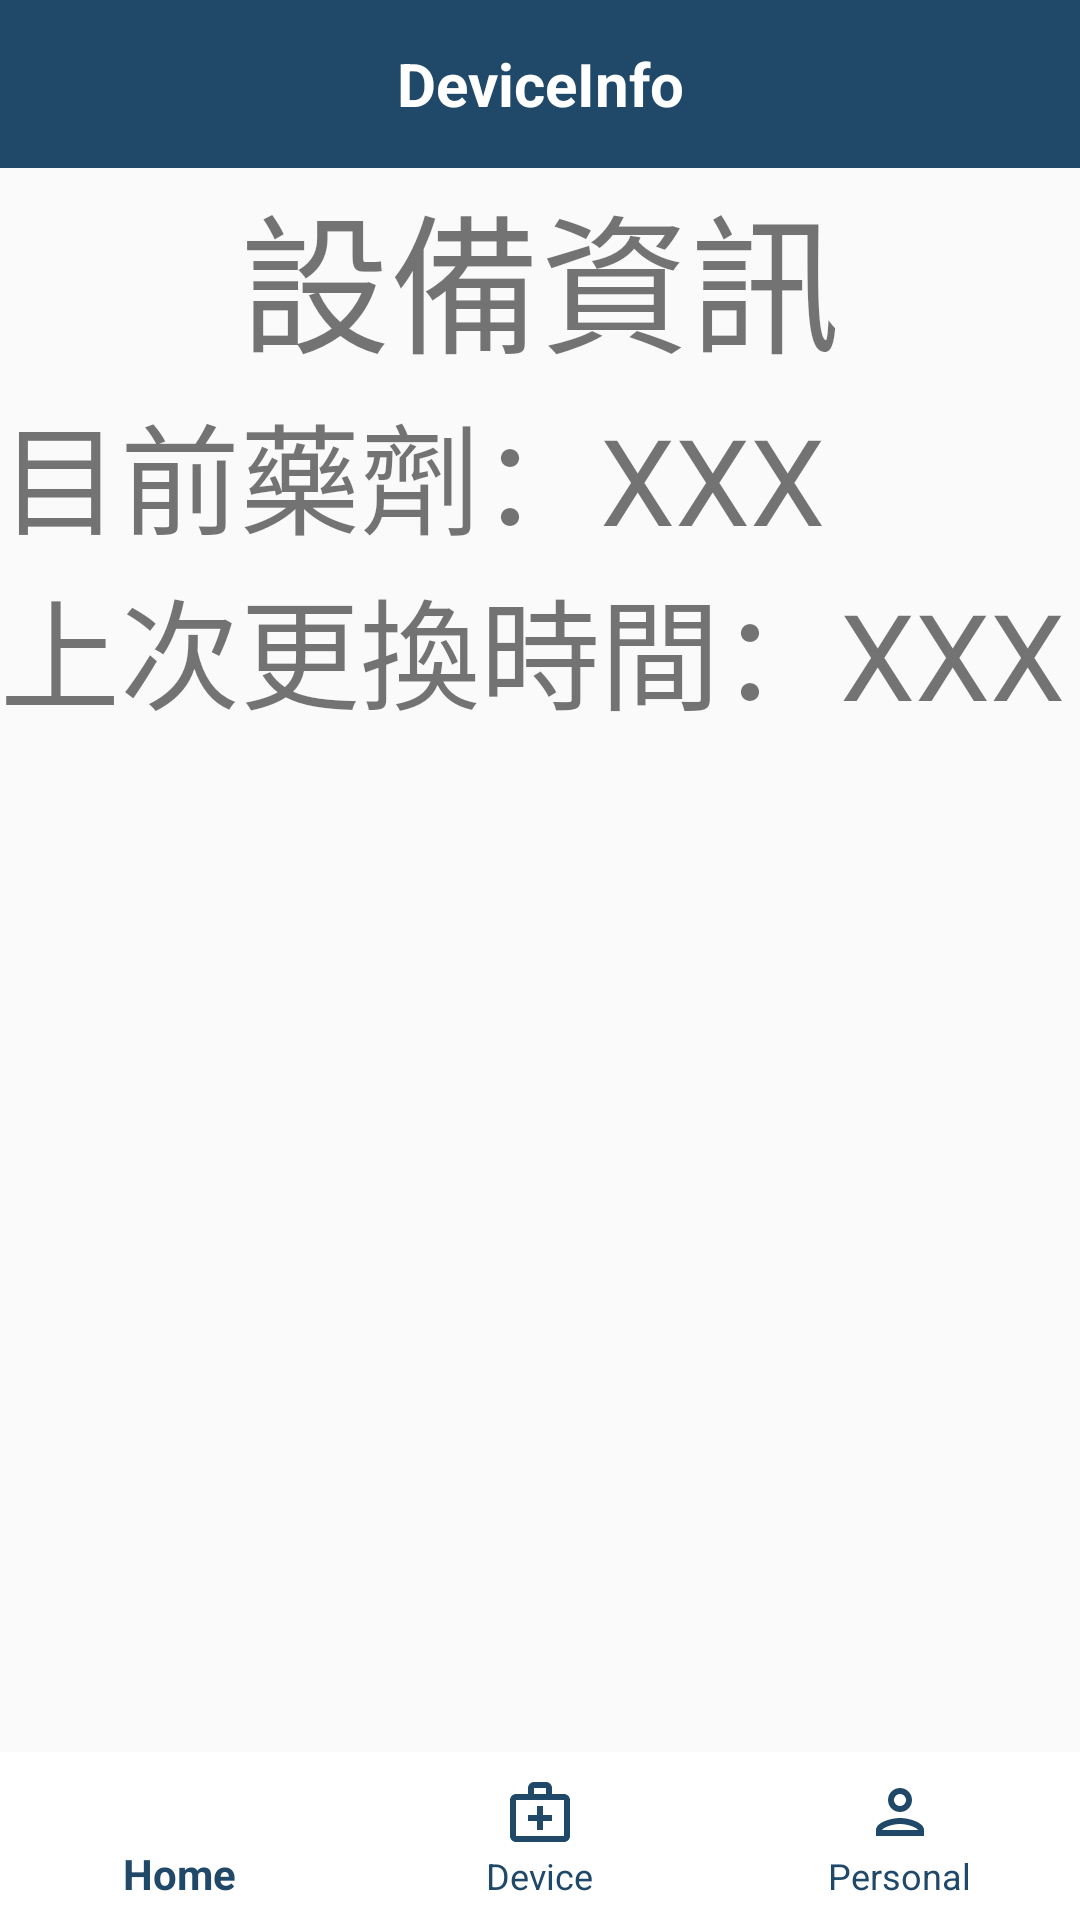

Android layout source for this screen:
<!-- AndroidManifest.xml: application theme Theme.AppCompat.Light.NoActionBar -->
<!-- res/layout/equipment.xml -->
<?xml version="1.0" encoding="utf-8"?>
<androidx.constraintlayout.widget.ConstraintLayout xmlns:android="http://schemas.android.com/apk/res/android"
    android:layout_width="match_parent"
    android:layout_height="match_parent"
    xmlns:app="http://schemas.android.com/apk/res-auto">

    <LinearLayout
        android:layout_width="match_parent"
        android:layout_height="match_parent"
        android:orientation="vertical">
        <androidx.appcompat.widget.Toolbar
            android:id="@+id/toolbar"
            android:layout_width="match_parent"
            android:layout_height="wrap_content"
            android:background="@color/blue"
            android:minHeight="?attr/actionBarSize" >
            <TextView
                android:layout_width="wrap_content"
                android:layout_height="wrap_content"
                android:layout_centerInParent="true"
                android:layout_gravity="center"
                android:text="DeviceInfo"
                android:textColor="@android:color/white"
                android:textSize="20sp"
                android:textStyle="bold" />
        </androidx.appcompat.widget.Toolbar>

        <LinearLayout
            android:layout_width="match_parent"
            android:layout_height="wrap_content"
            android:orientation="vertical"
            android:layout_weight="1">

            <TextView
                android:layout_width="match_parent"
                android:layout_height="wrap_content"
                android:text="設備資訊"
                android:textSize="50dp"
                android:gravity="center" />

            <LinearLayout
                android:layout_width="match_parent"
                android:layout_height="wrap_content">

                <TextView
                    android:layout_width="wrap_content"
                    android:layout_height="wrap_content"
                    android:text="目前藥劑："
                    android:textSize="40dp"/>

                <TextView
                    android:id="@+id/uesr_use"
                    android:layout_width="wrap_content"
                    android:layout_height="wrap_content"
                    android:text="XXX"
                    android:textSize="40dp"/>

            </LinearLayout>

            <LinearLayout
                android:layout_width="match_parent"
                android:layout_height="wrap_content">

                <TextView
                    android:layout_width="wrap_content"
                    android:layout_height="wrap_content"
                    android:text="上次更換時間："
                    android:textSize="40dp"/>

                <TextView
                    android:id="@+id/uesr_name"
                    android:layout_width="wrap_content"
                    android:layout_height="wrap_content"
                    android:text="XXX"
                    android:textSize="40dp"/>

            </LinearLayout>

        </LinearLayout>

        <LinearLayout
            android:layout_width="match_parent"
            android:layout_height="wrap_content">
            <com.google.android.material.bottomnavigation.BottomNavigationView
                android:id="@+id/navigation"
                android:layout_width="match_parent"
                android:layout_height="wrap_content"
                android:background="@android:color/white"
                app:itemHorizontalTranslationEnabled="false"
                app:labelVisibilityMode="labeled"
                app:itemIconTint="@color/blue"
                app:itemTextColor="@color/blue"
                app:layout_constraintBottom_toBottomOf="parent"
                app:layout_constraintEnd_toEndOf="parent"
                app:layout_constraintStart_toStartOf="parent"
                app:menu="@menu/bottom_navigation_view" />
        </LinearLayout>
    </LinearLayout>

</androidx.constraintlayout.widget.ConstraintLayout>
<!-- resources referenced by this layout -->
<resources>
  <color name="blue">#204969</color>
</resources>
